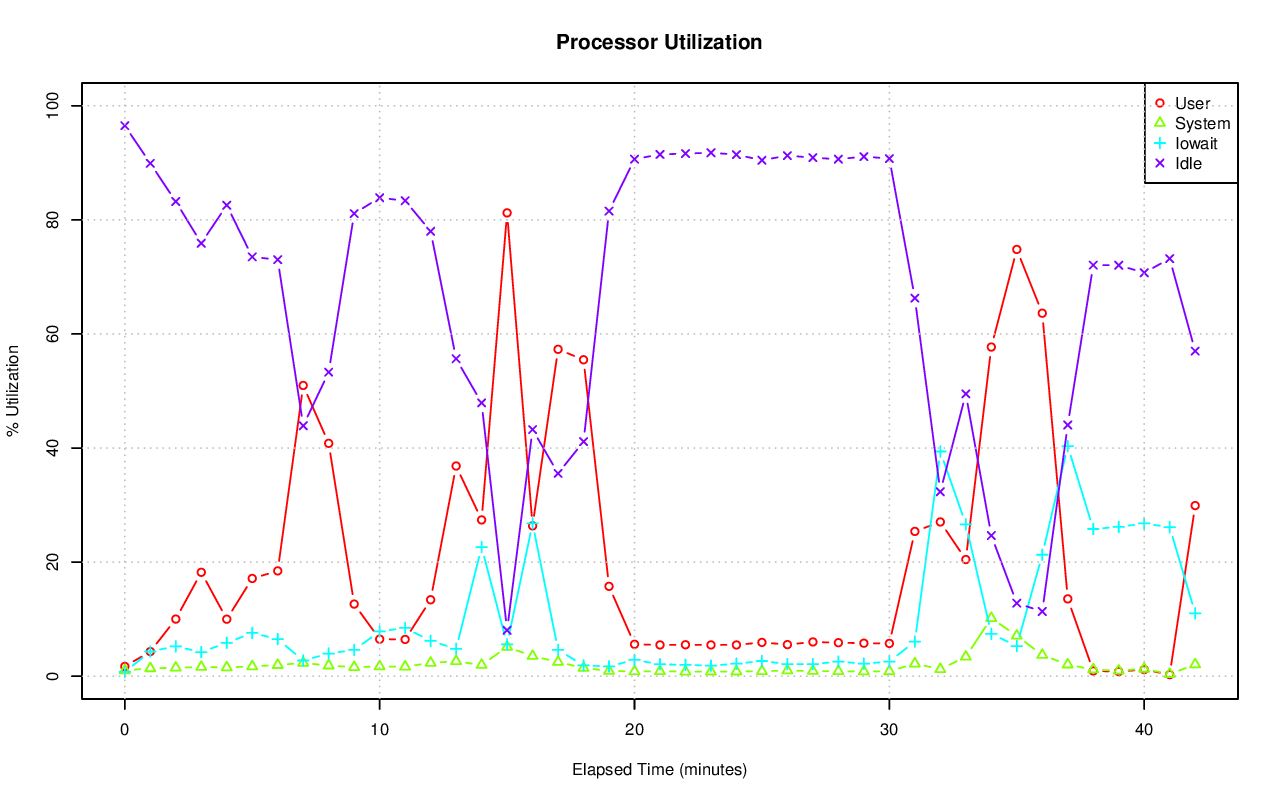

The data file committed next to this chart (first rows):
# hostname; interval; timestamp; CPU; %user; %nice; %system; %iowait; %steal; %idle
pgxl5; 60; 1440211999; -1; 1.71; 0.00; 1.01; 0.74; 0.02; 96.52
pgxl5; 60; 1440211999; 0; 2.74; 0.00; 1.09; 0.13; 0.03; 95.99
pgxl5; 60; 1440211999; 1; 2.06; 0.00; 1.54; 1.24; 0.02; 95.15
pgxl5; 60; 1440211999; 2; 1.39; 0.00; 0.90; 1.42; 0.02; 96.27
pgxl5; 60; 1440211999; 3; 0.68; 0.00; 0.53; 0.15; 0.00; 98.63
pgxl5; 60; 1440212059; -1; 4.32; 0.00; 1.38; 4.33; 0.05; 89.92
pgxl5; 60; 1440212059; 0; 10.46; 0.00; 2.51; 1.10; 0.12; 85.81
pgxl5; 60; 1440212059; 1; 4.35; 0.00; 1.87; 8.57; 0.02; 85.18
pgxl5; 60; 1440212059; 2; 2.02; 0.00; 0.83; 6.55; 0.07; 90.53
pgxl5; 60; 1440212059; 3; 0.52; 0.00; 0.37; 1.05; 0.02; 98.04
pgxl5; 60; 1440212119; -1; 10.01; 0.00; 1.48; 5.23; 0.06; 83.22
pgxl5; 60; 1440212119; 0; 12.18; 0.00; 2.94; 6.56; 0.14; 78.19
pgxl5; 60; 1440212119; 1; 3.69; 0.00; 1.60; 3.98; 0.03; 90.70
pgxl5; 60; 1440212119; 2; 3.00; 0.00; 1.02; 9.49; 0.07; 86.43
pgxl5; 60; 1440212119; 3; 21.15; 0.00; 0.38; 0.97; 0.00; 77.49
pgxl5; 60; 1440212179; -1; 18.21; 0.00; 1.61; 4.22; 0.06; 75.91
pgxl5; 60; 1440212179; 0; 14.49; 0.00; 3.44; 3.27; 0.12; 78.68
pgxl5; 60; 1440212179; 1; 45.18; 0.00; 1.02; 3.61; 0.02; 50.17
pgxl5; 60; 1440212179; 2; 4.42; 0.00; 1.51; 9.10; 0.07; 84.90
pgxl5; 60; 1440212179; 3; 8.51; 0.00; 0.50; 0.94; 0.02; 90.03
pgxl5; 60; 1440212239; -1; 9.99; 0.00; 1.53; 5.85; 0.06; 82.57
pgxl5; 60; 1440212239; 0; 14.26; 0.00; 2.92; 1.68; 0.14; 81.01
pgxl5; 60; 1440212239; 1; 21.47; 0.00; 1.72; 6.43; 0.02; 70.37
pgxl5; 60; 1440212239; 2; 3.14; 0.00; 1.22; 14.35; 0.08; 81.21
pgxl5; 60; 1440212239; 3; 1.19; 0.00; 0.30; 0.92; 0.02; 97.57
pgxl5; 60; 1440212299; -1; 17.13; 0.00; 1.72; 7.58; 0.06; 73.51
pgxl5; 60; 1440212299; 0; 14.46; 0.00; 3.50; 7.25; 0.16; 74.63
pgxl5; 60; 1440212299; 1; 46.75; 0.00; 1.14; 5.63; 0.02; 46.45
pgxl5; 60; 1440212299; 2; 5.36; 0.00; 1.74; 15.93; 0.09; 76.89
pgxl5; 60; 1440212299; 3; 1.73; 0.00; 0.59; 1.63; 0.00; 96.06
pgxl5; 60; 1440212359; -1; 18.46; 0.00; 1.95; 6.50; 0.07; 73.03
pgxl5; 60; 1440212359; 0; 15.28; 0.00; 3.59; 4.49; 0.14; 76.49
pgxl5; 60; 1440212359; 1; 49.09; 0.00; 1.80; 3.68; 0.02; 45.42
pgxl5; 60; 1440212359; 2; 6.80; 0.00; 1.93; 16.96; 0.10; 74.21
pgxl5; 60; 1440212359; 3; 2.41; 0.00; 0.54; 0.96; 0.02; 96.08
pgxl5; 60; 1440212419; -1; 50.97; 0.00; 2.33; 2.75; 0.05; 43.91
pgxl5; 60; 1440212419; 0; 37.29; 0.00; 4.85; 4.18; 0.10; 53.58
pgxl5; 60; 1440212419; 1; 44.53; 0.00; 1.23; 2.61; 0.02; 51.61
pgxl5; 60; 1440212419; 2; 45.33; 0.00; 2.72; 3.41; 0.05; 48.49
pgxl5; 60; 1440212419; 3; 76.24; 0.00; 0.55; 0.85; 0.00; 22.35
pgxl5; 60; 1440212479; -1; 40.82; 0.00; 1.86; 3.97; 0.06; 53.30
pgxl5; 60; 1440212479; 0; 22.58; 0.00; 4.25; 5.59; 0.14; 67.44
pgxl5; 60; 1440212479; 1; 44.42; 0.00; 0.87; 2.67; 0.02; 52.02
pgxl5; 60; 1440212479; 2; 25.67; 0.00; 2.10; 6.17; 0.07; 65.99
pgxl5; 60; 1440212479; 3; 69.73; 0.00; 0.28; 1.50; 0.02; 28.46
pgxl5; 60; 1440212539; -1; 12.64; 0.00; 1.59; 4.60; 0.06; 81.11
pgxl5; 60; 1440212539; 0; 14.54; 0.00; 3.03; 1.21; 0.14; 81.07
pgxl5; 60; 1440212539; 1; 20.89; 0.00; 1.67; 6.52; 0.03; 70.88
pgxl5; 60; 1440212539; 2; 4.36; 0.00; 1.34; 8.98; 0.08; 85.24
pgxl5; 60; 1440212539; 3; 10.81; 0.00; 0.37; 1.61; 0.00; 87.21
pgxl5; 60; 1440212599; -1; 6.49; 0.00; 1.70; 7.85; 0.07; 83.88
pgxl5; 60; 1440212599; 0; 13.99; 0.00; 2.89; 5.26; 0.17; 77.70
pgxl5; 60; 1440212599; 1; 6.45; 0.00; 2.17; 6.47; 0.03; 84.87
pgxl5; 60; 1440212599; 2; 3.77; 0.00; 1.21; 17.14; 0.08; 77.79
pgxl5; 60; 1440212599; 3; 1.93; 0.00; 0.59; 2.57; 0.02; 94.90
pgxl5; 60; 1440212659; -1; 6.44; 0.00; 1.66; 8.46; 0.08; 83.36
pgxl5; 60; 1440212659; 0; 13.37; 0.00; 2.75; 2.38; 0.16; 81.35
pgxl5; 60; 1440212659; 1; 6.66; 0.00; 2.00; 8.88; 0.03; 82.44
pgxl5; 60; 1440212659; 2; 3.95; 0.00; 1.19; 19.91; 0.10; 74.84
pgxl5; 60; 1440212659; 3; 1.96; 0.00; 0.74; 2.67; 0.00; 94.63
... 155 more rows
